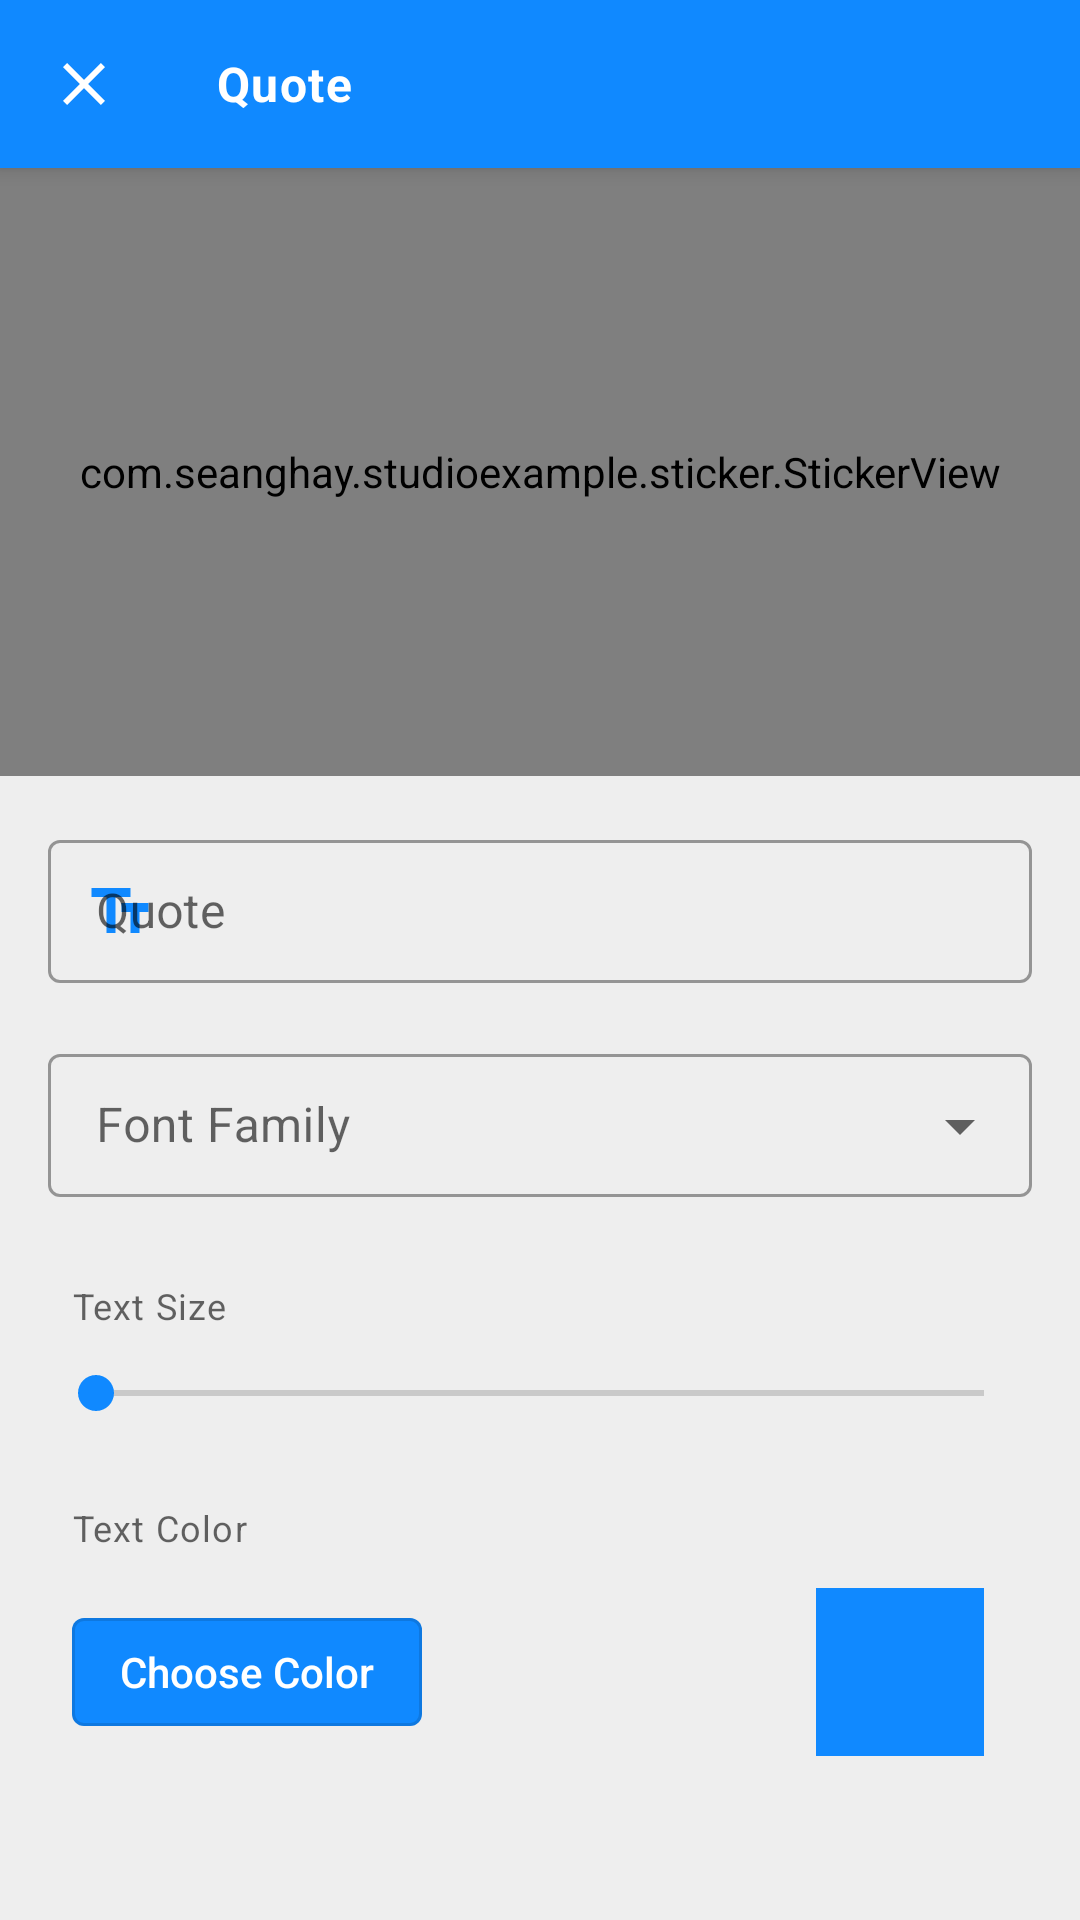

This screen was rendered from an Android layout file. Write that file and the resources it references.
<!-- AndroidManifest.xml: application theme AppTheme -->
<!-- res/layout/dialog_quote.xml -->
<?xml version="1.0" encoding="utf-8"?>
<androidx.coordinatorlayout.widget.CoordinatorLayout xmlns:android="http://schemas.android.com/apk/res/android"
        xmlns:app="http://schemas.android.com/apk/res-auto"
        android:layout_width="match_parent"
        android:layout_height="match_parent"
        android:background="#eee">

    <com.google.android.material.appbar.AppBarLayout
            android:layout_width="match_parent"
            android:layout_height="wrap_content"
            android:backgroundTint="?colorAccent"
            android:theme="@style/ThemeOverlay.MaterialComponents.Dark">

        <com.google.android.material.appbar.MaterialToolbar
                android:id="@+id/toolbar"
                android:layout_width="match_parent"
                android:layout_height="?actionBarSize"
                app:navigationIcon="@drawable/ic_close_black_24dp"
                app:title="Quote"
                app:titleTextAppearance="?textAppearanceBody1" />

    </com.google.android.material.appbar.AppBarLayout>


    <androidx.constraintlayout.widget.ConstraintLayout
            android:layout_width="match_parent"
            android:layout_height="match_parent"
            app:layout_behavior="com.google.android.material.appbar.AppBarLayout$ScrollingViewBehavior">

        <com.seanghay.studioexample.sticker.StickerView
                android:id="@+id/preview"
                android:layout_width="0dp"
                android:layout_height="0dp"
                app:layout_constraintDimensionRatio="16:9"
                app:layout_constraintEnd_toEndOf="parent"
                app:layout_constraintStart_toStartOf="parent"
                app:layout_constraintTop_toTopOf="parent" />



        <com.google.android.material.textfield.TextInputLayout
                android:id="@+id/editTextLayout"
                android:layout_width="0dp"
                android:layout_height="wrap_content"
                android:layout_margin="16dp"
                android:hint="Quote"
                app:startIconTint="?colorAccent"
                app:startIconDrawable="@drawable/ic_text_fields_black_24dp"
                style="@style/Widget.MaterialComponents.TextInputLayout.OutlinedBox.Dense"
                app:layout_constraintEnd_toEndOf="parent"
                app:layout_constraintStart_toStartOf="parent"
                app:layout_constraintTop_toBottomOf="@id/preview">

            <com.google.android.material.textfield.TextInputEditText
                    android:id="@+id/editText"
                    android:maxLines="1"
                    android:inputType="text|textCapSentences"
                    android:layout_width="match_parent"
                    android:layout_height="wrap_content" />

        </com.google.android.material.textfield.TextInputLayout>

        <com.google.android.material.textfield.TextInputLayout
                android:id="@+id/fontFamilyLayout"
                style="@style/Widget.MaterialComponents.TextInputLayout.OutlinedBox.Dense.ExposedDropdownMenu"
                android:layout_width="0dp"
                android:layout_marginStart="16dp"
                android:layout_marginEnd="16dp"
                android:layout_marginTop="18dp"
                android:layout_height="wrap_content"
                app:layout_constraintTop_toBottomOf="@id/editTextLayout"
                app:layout_constraintStart_toStartOf="parent"
                app:layout_constraintEnd_toEndOf="parent"
                android:hint="Font Family">

            <AutoCompleteTextView
                    android:editable="false"
                    android:inputType="textAutoComplete"
                    android:id="@+id/fontFamily"
                    android:layout_width="match_parent"
                    android:layout_height="wrap_content"/>


        </com.google.android.material.textfield.TextInputLayout>


        <androidx.appcompat.widget.AppCompatTextView
                android:labelFor="@id/seekBarSize"
                app:layout_constraintBottom_toTopOf="@id/seekBarSize"
                app:layout_constraintStart_toStartOf="@id/seekBarSize"
                android:text="Text Size"
                android:layout_marginStart="8dp"
                android:layout_marginBottom="12dp"
                android:textAppearance="?textAppearanceCaption"
                android:layout_width="wrap_content"
                android:layout_height="wrap_content"/>


        <androidx.appcompat.widget.AppCompatSeekBar
                android:id="@+id/seekBarSize"
                app:layout_constraintStart_toStartOf="parent"
                app:layout_constraintEnd_toEndOf="parent"
                android:layout_marginTop="56dp"
                android:layout_marginStart="16dp"
                android:layout_marginEnd="16dp"
                app:layout_constraintTop_toBottomOf="@id/fontFamilyLayout"
                android:layout_width="0dp"
                android:layout_height="wrap_content"/>



        <androidx.appcompat.widget.AppCompatTextView
                android:labelFor="@id/colorPicker"
                app:layout_constraintBottom_toTopOf="@id/colorPicker"
                app:layout_constraintStart_toStartOf="parent"
                android:text="Text Color"
                android:layout_marginStart="24dp"
                android:layout_marginBottom="12dp"
                android:textAppearance="?textAppearanceCaption"
                android:layout_width="wrap_content"
                android:layout_height="wrap_content"/>

        <View
                android:id="@+id/colorPicker"
                android:background="?colorAccent"
                app:layout_constraintTop_toBottomOf="@id/seekBarSize"
                app:layout_constraintEnd_toEndOf="parent"
                android:layout_marginStart="32dp"
                android:layout_marginEnd="32dp"
                android:layout_marginTop="56dp"
                android:layout_width="56dp"
                android:layout_height="56dp"/>


        <com.google.android.material.button.MaterialButton
                android:id="@+id/chooseColor"
                android:text="Choose Color"
                app:layout_constraintTop_toTopOf="@id/colorPicker"
                app:layout_constraintStart_toStartOf="parent"
                android:layout_marginStart="24dp"
                app:backgroundTint="?colorAccent"
                style="@style/Widget.MaterialComponents.Button.UnelevatedButton"
                app:layout_constraintBottom_toBottomOf="@id/colorPicker"
                android:layout_width="wrap_content"
                android:layout_height="wrap_content"/>


    </androidx.constraintlayout.widget.ConstraintLayout>

</androidx.coordinatorlayout.widget.CoordinatorLayout>
<!-- resources referenced by this layout -->
<resources>
  <!-- drawable ic_close_black_24dp (drawable) -->
  <vector xmlns:android="http://schemas.android.com/apk/res/android"
          android:width="24dp"
          android:height="24dp"
          android:tint="?colorOnSurface"
          android:viewportWidth="24.0"
          android:viewportHeight="24.0">
      <path
          android:fillColor="#FF000000"
          android:pathData="M19,6.41L17.59,5 12,10.59 6.41,5 5,6.41 10.59,12 5,17.59 6.41,19 12,13.41 17.59,19 19,17.59 13.41,12z"/>
  </vector>
  <!-- drawable ic_text_fields_black_24dp (drawable) -->
  <vector xmlns:android="http://schemas.android.com/apk/res/android"
          android:width="24dp"
          android:height="24dp"
          android:tint="?colorAccent"
          android:viewportWidth="24.0"
          android:viewportHeight="24.0">
      <path
          android:fillColor="#FF000000"
          android:pathData="M2.5,4v3h5v12h3L10.5,7h5L15.5,4h-13zM21.5,9h-9v3h3v7h3v-7h3L21.5,9z"/>
  </vector>
  <style name="AppTheme" parent="Theme.MaterialComponents.Light.NoActionBar">
          <item name="colorPrimary">@color/colorPrimary</item>
          <item name="colorPrimaryDark">@color/colorPrimaryDark</item>
          <item name="colorAccent">@color/colorAccent</item>
          <item name="materialButtonStyle">@style/MyButton</item>
          <item name="textAppearanceBody1">@style/BoldTitle</item>
          <item name="android:windowLightStatusBar">true</item>
          <item name="android:statusBarColor">@color/white</item>
      </style>
  <color name="colorPrimary">#23374d</color>
  <color name="colorPrimaryDark">#23374d</color>
  <color name="colorAccent">#1089ff</color>
  <style name="MyButton" parent="Widget.MaterialComponents.Button.OutlinedButton">
          <item name="android:textAllCaps">false</item>
          <item name="android:letterSpacing">0</item>
          <item name="android:textColor">?colorAccent</item>
          <item name="shapeAppearance">@style/MyShape</item>
      </style>
  <style name="BoldTitle" parent="TextAppearance.MaterialComponents.Body1">
          <item name="android:textStyle">bold</item>
      </style>
  <color name="white">@android:color/white</color>
  <style name="MyShape" parent="ShapeAppearance.MaterialComponents.SmallComponent">
          <item name="cornerFamily">cut</item>
          <item name="cornerSize">4dp</item>
      </style>
</resources>
